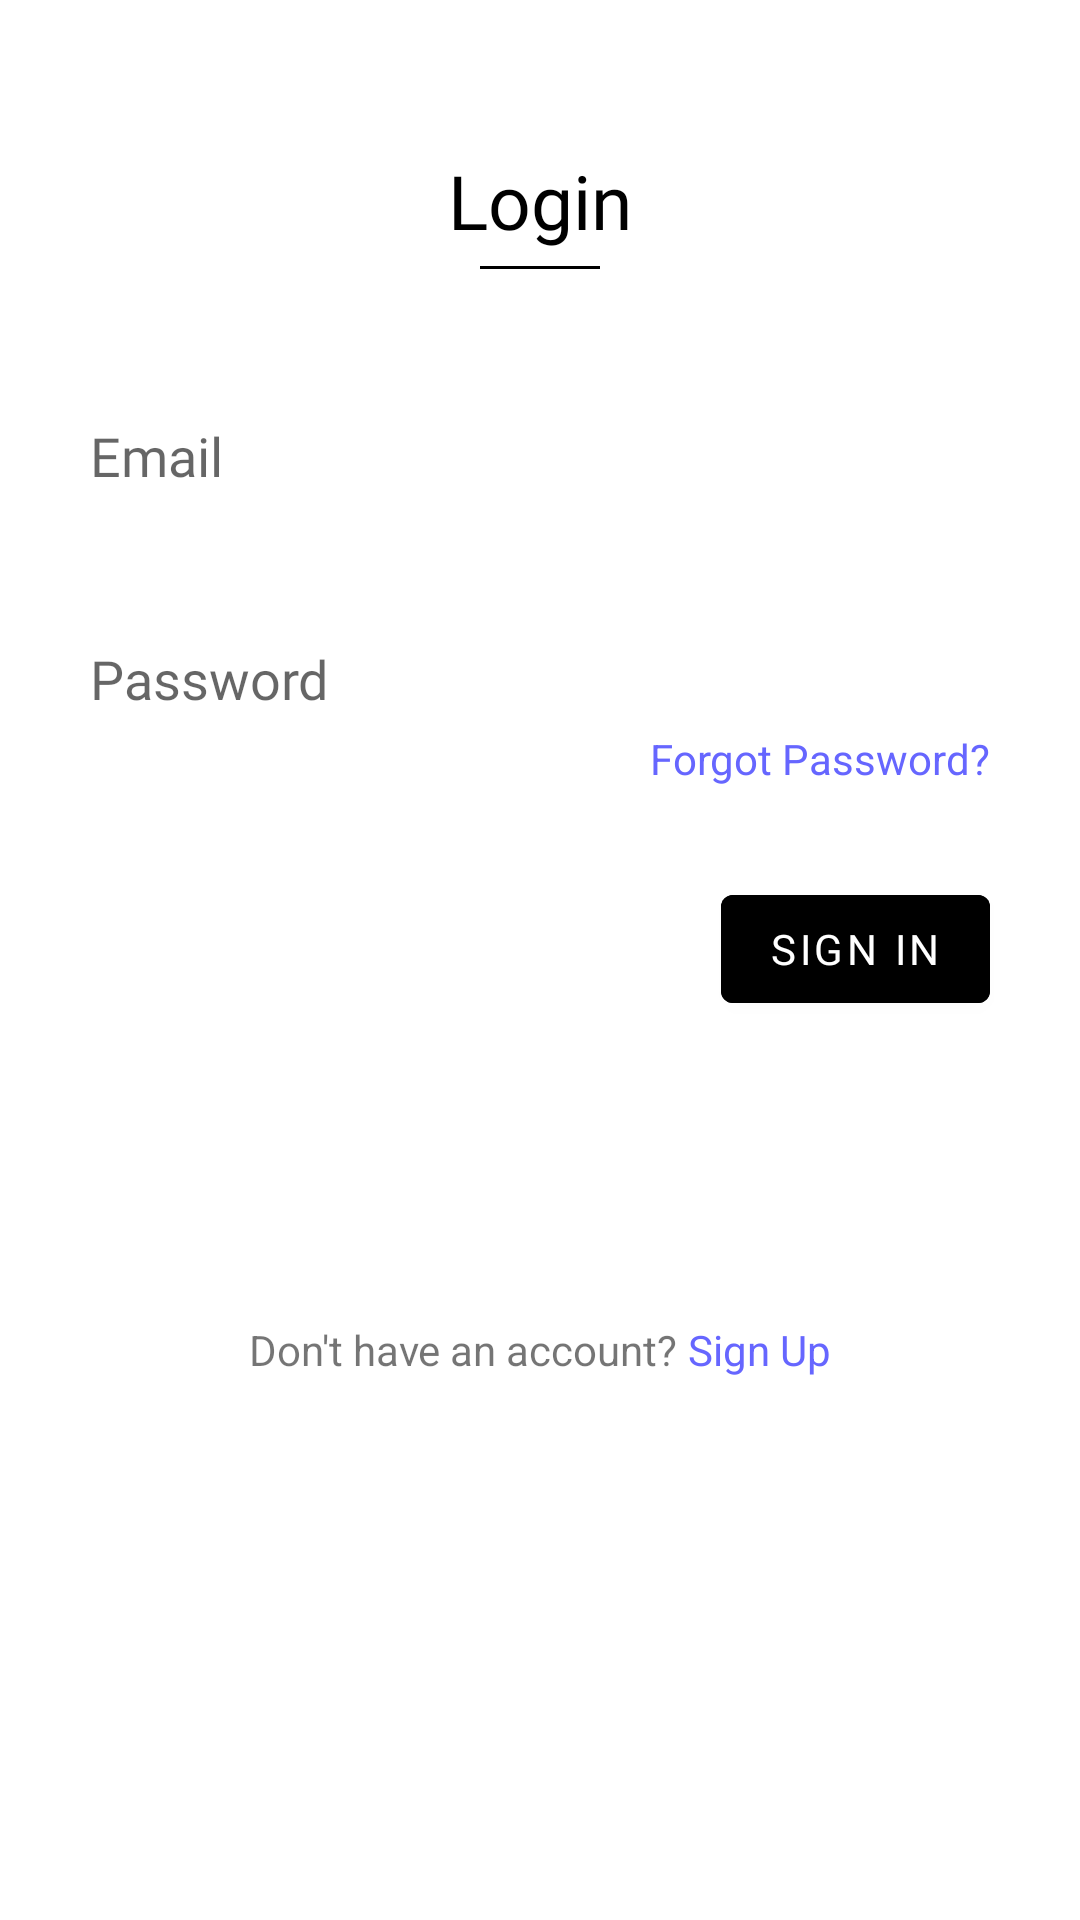

Write the Android layout XML for this screen, with the resource values it uses.
<!-- AndroidManifest.xml: application theme Theme.TheGreekGoodies -->
<!-- res/layout/fragment_account.xml -->
<?xml version="1.0" encoding="utf-8"?>
<LinearLayout xmlns:android="http://schemas.android.com/apk/res/android"
    xmlns:tools="http://schemas.android.com/tools"
    android:layout_width="match_parent"
    android:layout_height="match_parent"
    android:orientation="vertical"
    tools:context=".AccountFragment">

    <TextView
        android:id="@+id/textView2"
        android:layout_width="match_parent"
        android:layout_height="wrap_content"
        android:text="Login"
        android:textAlignment="center"
        android:layout_gravity="center"
        android:textSize="25dp"
        android:layout_marginTop="50dp"
        android:fontFamily="@font/lobster"
        android:textColor="@color/black"/>

    <LinearLayout
        android:layout_width="40dp"
        android:layout_marginTop="5dp"
        android:layout_gravity="center"
        android:layout_height="1dp"
        android:background="@color/black"
        android:orientation="horizontal">

    </LinearLayout>

    <EditText
        android:id="@+id/editTextTextEmailAddress"
        android:layout_width="match_parent"
        android:layout_height="wrap_content"
        android:hint="Email"
        android:fontFamily="@font/gothici"
        android:layout_marginTop="50dp"
        android:layout_gravity="center"
        android:layout_marginLeft="30dp"
        android:layout_marginRight="30dp"
        android:background="@drawable/rounded_edit_text_onclick"
        android:ems="10"
        android:inputType="textEmailAddress" />

    <EditText
        android:id="@+id/editTextTextPassword"
        android:layout_width="match_parent"
        android:layout_height="wrap_content"
        android:hint="Password"
        android:fontFamily="@font/gothici"
        android:layout_gravity="center"
        android:layout_marginLeft="30dp"
        android:layout_marginRight="30dp"
        android:layout_marginTop="50dp"
        android:background="@drawable/rounded_edit_text_onclick"
        android:ems="10"
        android:inputType="textPassword" />

    <TextView
        android:id="@+id/tvForgot"
        android:layout_width="wrap_content"
        android:layout_height="wrap_content"
        android:layout_gravity="right"
        android:layout_marginRight="30dp"
        android:layout_marginTop="5dp"
        android:textColor="#6666ff"
        android:text="Forgot Password?" />

    <Button
        android:id="@+id/button"
        android:layout_width="wrap_content"
        android:layout_height="wrap_content"
        android:layout_gravity="right"
        android:layout_marginRight="30dp"
        android:layout_marginTop="30dp"
        android:backgroundTint="@color/black"
        android:fontFamily="@font/gothicb"
        android:textColor="@color/white"
        android:text="SIGN IN" />

    <LinearLayout
        android:layout_width="match_parent"
        android:layout_height="wrap_content"
        android:gravity="center"
        android:layout_marginTop="100dp"
        android:orientation="horizontal">

        <TextView
            android:id="@+id/textView4"
            android:layout_width="wrap_content"
            android:layout_height="wrap_content"
            android:text="Don't have an account? " />

        <TextView
            android:id="@+id/tvSignUp"
            android:layout_width="wrap_content"
            android:layout_height="wrap_content"
            android:textColor="#6666ff"
            android:text="Sign Up" />
    </LinearLayout>


</LinearLayout>
<!-- resources referenced by this layout -->
<resources>
  <style name="Theme.TheGreekGoodies" parent="Theme.MaterialComponents.DayNight.DarkActionBar">
          
          <item name="colorPrimary">@color/purple_500</item>
          <item name="colorPrimaryVariant">@color/purple_700</item>
          <item name="colorOnPrimary">@color/white</item>
          
          <item name="colorSecondary">@color/teal_200</item>
          <item name="colorSecondaryVariant">@color/teal_700</item>
          <item name="colorOnSecondary">@color/black</item>
          
          <item name="android:statusBarColor" tools:targetApi="l">?attr/colorPrimaryVariant</item>
          
      </style>
  <!-- not gathered from this repository: default colours our renderer supplied (Android Studio template values) -->
  <color name="purple_500">#FF6200EE</color>
  <color name="purple_700">#FF3700B3</color>
  <color name="teal_200">#FF03DAC5</color>
  <color name="teal_700">#FF018786</color>
  <color name="black">#FF000000</color>
  <color name="white">#FFFFFFFF</color>
</resources>
